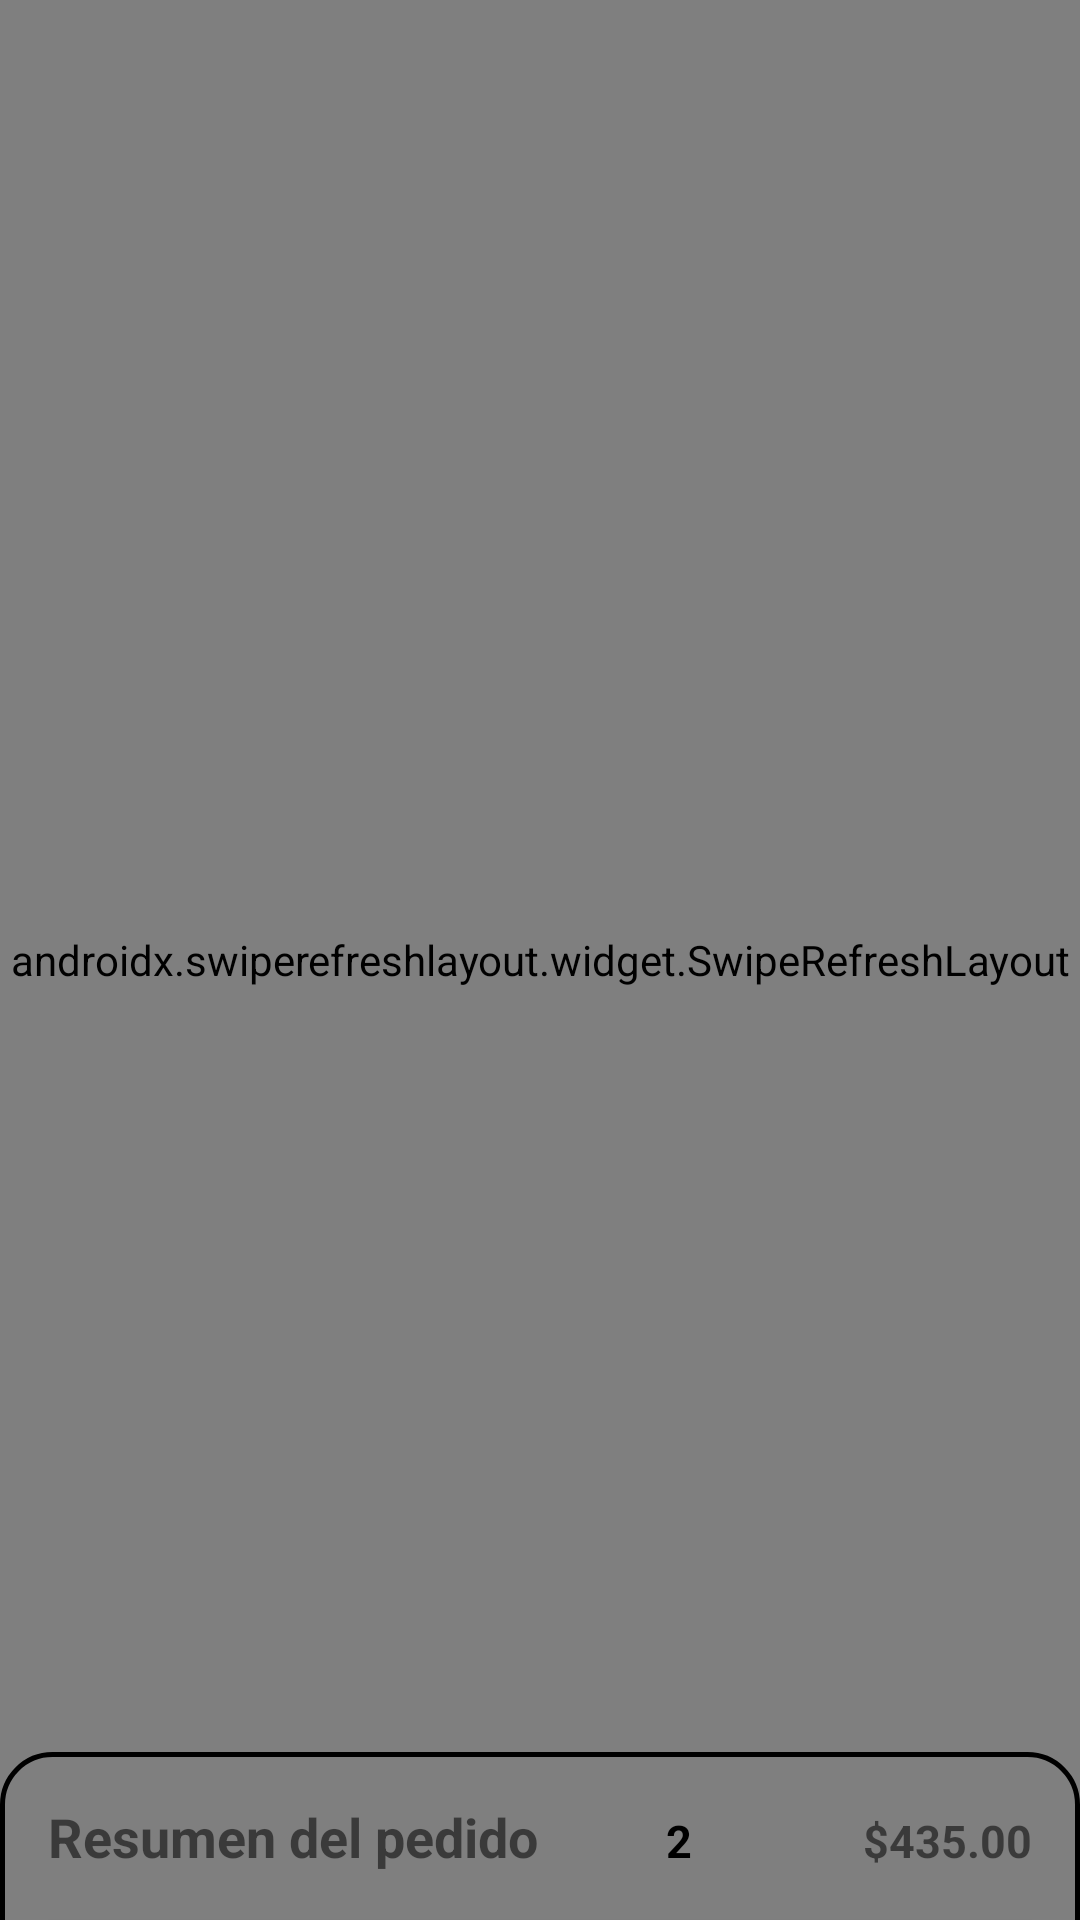

This screen was rendered from an Android layout file. Write that file and the resources it references.
<!-- AndroidManifest.xml: application theme AppTheme -->
<!-- res/layout/activity_crear_pedido_producto.xml -->
<?xml version="1.0" encoding="utf-8"?>
<androidx.coordinatorlayout.widget.CoordinatorLayout
    xmlns:android="http://schemas.android.com/apk/res/android"
    xmlns:app="http://schemas.android.com/apk/res-auto"
    xmlns:tools="http://schemas.android.com/tools"
    android:layout_width="match_parent"
    android:layout_height="match_parent">

    <RelativeLayout
        android:layout_width="match_parent"
        android:layout_height="match_parent">

        <androidx.swiperefreshlayout.widget.SwipeRefreshLayout
            android:id="@+id/refreshLayout"
            android:layout_width="match_parent"
            android:layout_height="match_parent">

            <androidx.recyclerview.widget.RecyclerView
                android:id="@+id/rvItemsProductos"
                android:layout_width="match_parent"
                android:layout_height="match_parent"
                android:paddingBottom="16dp"
                android:paddingLeft="16dp"
                android:paddingRight="16dp"
                android:paddingTop="16dp"
                android:layout_gravity="center">
            </androidx.recyclerview.widget.RecyclerView>
        </androidx.swiperefreshlayout.widget.SwipeRefreshLayout>
    </RelativeLayout>

    <include layout="@layout/bottom_sheet" />

</androidx.coordinatorlayout.widget.CoordinatorLayout>


<!-- res/layout/bottom_sheet.xml (included above) -->
<?xml version="1.0" encoding="utf-8"?>
<androidx.appcompat.widget.LinearLayoutCompat xmlns:android="http://schemas.android.com/apk/res/android"
    xmlns:app="http://schemas.android.com/apk/res-auto"
    android:id="@+id/bottom_sheet"
    android:layout_width="match_parent"
    android:layout_height="wrap_content"
    android:background="@drawable/textview_infouser"
    android:orientation="vertical"
    android:padding="@dimen/activity_margin"
    app:behavior_hideable="false"
    app:behavior_peekHeight="56dp"
    app:layout_behavior="@string/bottom_sheet_behavior">

    <androidx.appcompat.widget.LinearLayoutCompat
        android:layout_width="match_parent"
        android:layout_height="wrap_content"
        android:orientation="horizontal"
        android:layout_gravity="center_vertical"
        android:weightSum="3">

        <TextView
            android:layout_width="0dp"
            android:layout_height="wrap_content"
            android:layout_marginBottom="@dimen/activity_margin"
            android:layout_weight="2"
            android:text="Resumen del pedido"
            android:textColor="@color/colorWhite"
            android:textSize="18dp"
            android:textStyle="bold" />

        <TextView
            android:id="@+id/tvNumeros"
            android:layout_width="50dp"
            android:gravity="center"
            android:layout_height="wrap_content"
            android:textStyle="bold"
            android:background="@color/colorWhite"
            android:textColor="@color/colorBlack"
            android:textSize="15dp"
            android:text="2"/>

        <TextView
            android:id="@+id/tvTotal"
            android:layout_width="0dp"
            android:gravity="right"
            android:layout_height="wrap_content"
            android:layout_weight="1"
            android:textStyle="bold"
            android:textColor="@color/colorWhite"
            android:textSize="15dp"
            android:text="$435.00"/>
    </androidx.appcompat.widget.LinearLayoutCompat>

    <androidx.recyclerview.widget.RecyclerView
        android:id="@+id/listProductosAgregados"
        android:layout_width="match_parent"
        android:layout_height="wrap_content">
    </androidx.recyclerview.widget.RecyclerView>

    <Button
        android:id="@+id/btnCrearPedido"
        android:layout_width="match_parent"
        android:layout_height="wrap_content"
        android:background="#000"
        android:foreground="?attr/selectableItemBackground"
        android:text="CREAR PEDIDO"
        android:textColor="#fff" />

</androidx.appcompat.widget.LinearLayoutCompat>
<!-- resources referenced by this layout -->
<resources>
  <color name="colorBlack">#000000</color>
  <color name="colorPrimaryDark">#00574B</color>
  <dimen name="activity_margin">16dp</dimen>
  <!-- drawable textview_infouser (drawable) -->
  <?xml version="1.0" encoding="utf-8"?>
  <shape xmlns:android="http://schemas.android.com/apk/res/android">
      <corners
          android:topLeftRadius="50px"
          android:topRightRadius="50px"
          android:bottomLeftRadius="0px"
          android:bottomRightRadius="0px"/>
  
      <stroke
          android:width="5px"
          android:color="@color/colorLogo"/>
      <solid
          android:color="@color/colorLogo"
          />
  </shape>
  <style name="AppTheme" parent="Theme.AppCompat.Light.DarkActionBar">
          
          <item name="colorPrimary">@color/colorPrimary</item>
          <item name="colorPrimaryDark">@color/colorPrimaryDark</item>
          <item name="colorAccent">@color/colorAccent</item>
      </style>
  <color name="colorPrimary">#008577</color>
  <color name="colorAccent">#D81B60</color>
</resources>
